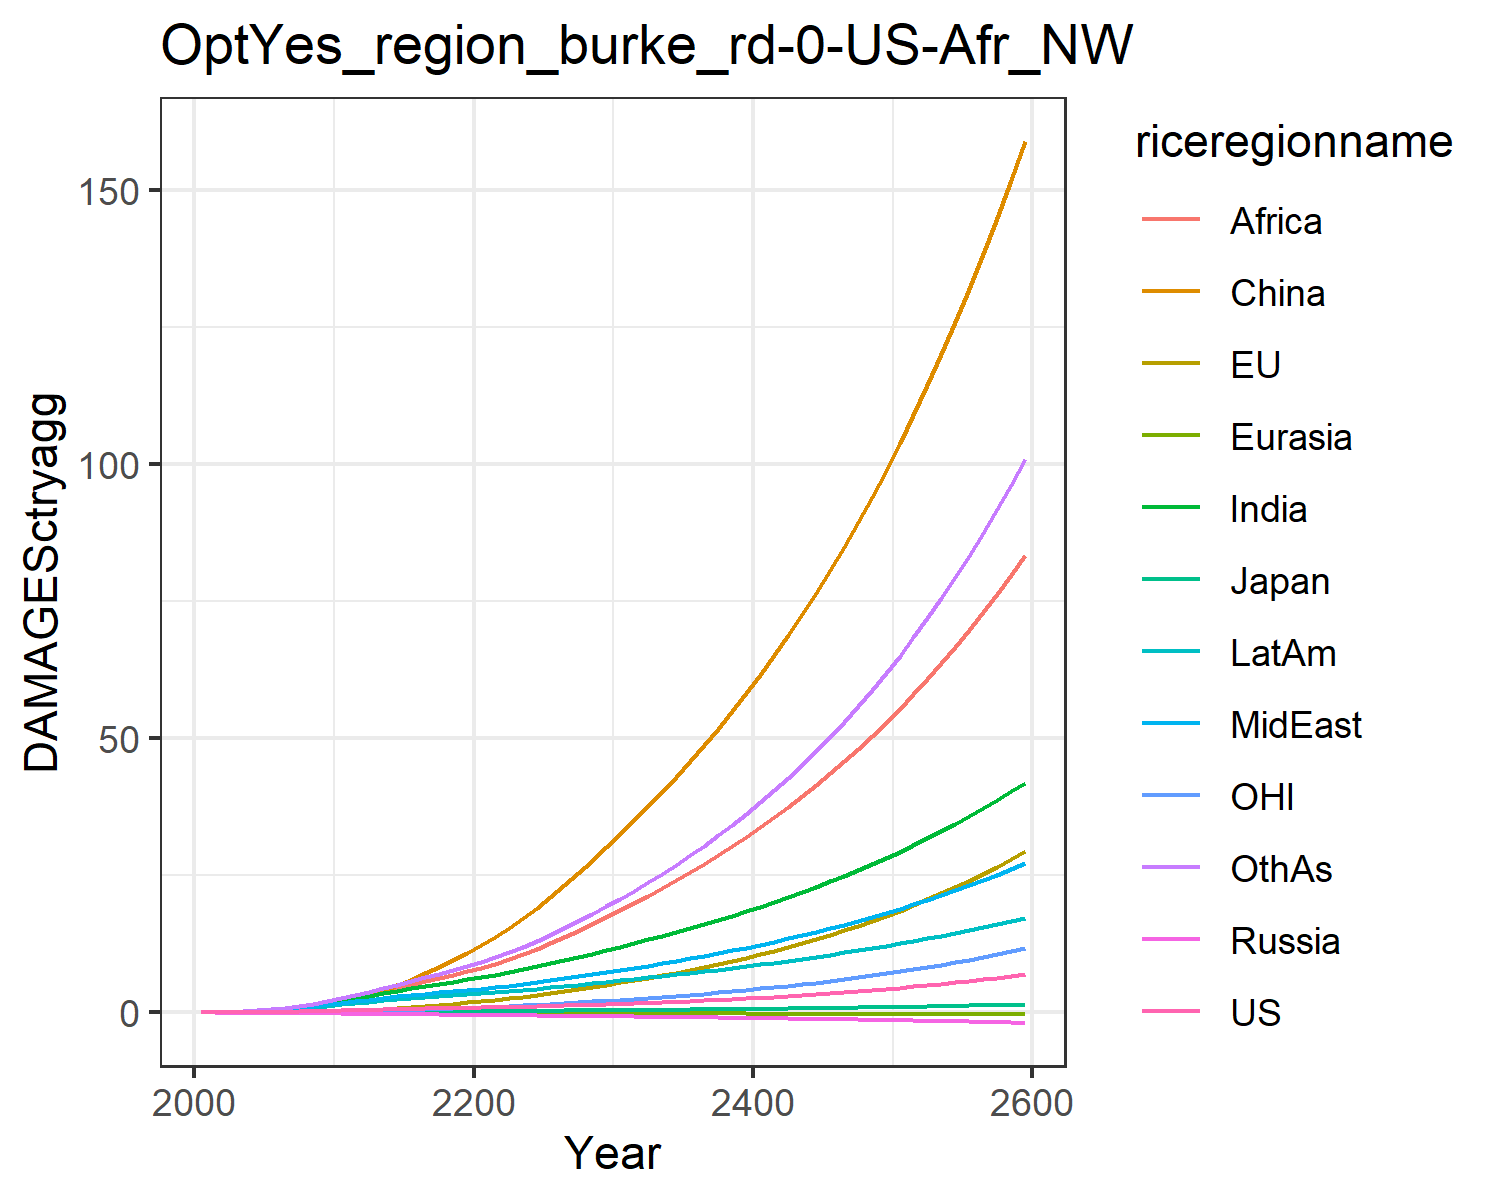

Values plotted in this chart, from the file beside it:
0.007478281832979454, -0.02180058759567689, 0.007208811494676664, -0.012941089953060345, -0.0018130655973688644, 0.00395249353461779, 0.02779970990191068, 0.029216718629302748, 0.011889023487370655, 0.03758942010103901, -0.0019022340039559968, 0.03160272457524255
0.0134, -0.01333, 0.01076, -0.02093, -0.00284, 0.04566, 0.06227, 0.06016, 0.02884, 0.0699, 0.004752, 0.05941
0.02522, -0.01731, 0.01637, -0.03233, -0.004758, 0.09286, 0.1235, 0.1144, 0.06381, 0.1257, 0.008384, 0.12
0.04357, -0.01571, 0.02332, -0.04628, -0.007269, 0.1674, 0.2213, 0.1986, 0.1288, 0.2077, 0.01541, 0.2213
0.06956, -0.007823, 0.03065, -0.06271, -0.01031, 0.2754, 0.3643, 0.3183, 0.2377, 0.3168, 0.02567, 0.3746
0.1032, 0.008841, 0.03989, -0.0812, -0.01372, 0.4213, 0.5498, 0.4689, 0.3936, 0.449, 0.03941, 0.5804
0.1442, 0.03565, 0.05098, -0.1011, -0.01736, 0.614, 0.7784, 0.6526, 0.6004, 0.6049, 0.05676, 0.8423
0.1929, 0.07366, 0.06292, -0.1215, -0.02113, 0.8588, 1.057, 0.8765, 0.8775, 0.7852, 0.07813, 1.173
0.2488, 0.1235, 0.07538, -0.1418, -0.02491, 1.158, 1.384, 1.143, 1.238, 0.9876, 0.1037, 1.577
0.3107, 0.1851, 0.08789, -0.1615, -0.02864, 1.513, 1.756, 1.452, 1.693, 1.208, 0.1333, 2.056
0.3762, 0.2614, 0.1024, -0.1852, -0.03281, 1.954, 2.167, 1.763, 2.192, 1.444, 0.1691, 2.587
0.4405, 0.3562, 0.119, -0.2141, -0.03758, 2.522, 2.604, 2.045, 2.69, 1.686, 0.2132, 3.155
0.5092, 0.4709, 0.137, -0.2452, -0.04273, 3.169, 3.062, 2.344, 3.216, 1.941, 0.2657, 3.737
0.5747, 0.6205, 0.1544, -0.2754, -0.04789, 3.986, 3.525, 2.639, 3.795, 2.186, 0.3318, 4.364
0.6343, 0.7878, 0.1705, -0.3042, -0.05317, 4.917, 3.978, 2.918, 4.397, 2.414, 0.4046, 5.013
0.6882, 0.972, 0.1854, -0.3316, -0.05858, 5.96, 4.416, 3.178, 5.014, 2.624, 0.4839, 5.676
0.7383, 1.173, 0.1993, -0.3577, -0.06408, 7.108, 4.836, 3.426, 5.642, 2.819, 0.5695, 6.361
0.786, 1.39, 0.2126, -0.3828, -0.06963, 8.357, 5.241, 3.662, 6.277, 2.998, 0.6615, 7.06
0.829, 1.594, 0.2249, -0.4073, -0.0753, 9.575, 5.626, 3.88, 6.874, 3.166, 0.7485, 7.737
0.8726, 1.814, 0.2372, -0.4314, -0.08095, 10.88, 6.003, 4.093, 7.474, 3.327, 0.8412, 8.43
0.9176, 2.05, 0.2499, -0.4552, -0.08672, 12.29, 6.411, 4.327, 8.125, 3.5, 0.9401, 9.19
0.9647, 2.304, 0.2633, -0.4785, -0.09265, 13.82, 6.868, 4.594, 8.854, 3.695, 1.045, 10.05
1.015, 2.576, 0.2773, -0.5021, -0.09862, 15.46, 7.35, 4.88, 9.697, 3.899, 1.157, 10.97
1.069, 2.866, 0.2922, -0.5262, -0.1046, 17.21, 7.854, 5.181, 10.61, 4.111, 1.276, 11.96
1.128, 3.175, 0.308, -0.5509, -0.1107, 19.08, 8.38, 5.497, 11.59, 4.332, 1.402, 13.01
1.191, 3.503, 0.3246, -0.5764, -0.1167, 21.05, 8.927, 5.828, 12.63, 4.562, 1.535, 14.13
1.26, 3.852, 0.3423, -0.6029, -0.1229, 23.14, 9.5, 6.178, 13.72, 4.803, 1.676, 15.32
1.333, 4.222, 0.3611, -0.6302, -0.1291, 25.34, 10.1, 6.543, 14.88, 5.053, 1.825, 16.58
1.412, 4.614, 0.3809, -0.6585, -0.1353, 27.66, 10.72, 6.924, 16.09, 5.313, 1.982, 17.9
1.497, 5.027, 0.4017, -0.6877, -0.1416, 30.11, 11.36, 7.322, 17.36, 5.582, 2.148, 19.3
1.584, 5.453, 0.4227, -0.7165, -0.1477, 32.6, 12, 7.724, 18.65, 5.849, 2.318, 20.74
1.673, 5.881, 0.4435, -0.7445, -0.1535, 35.09, 12.65, 8.125, 19.96, 6.11, 2.488, 22.2
1.766, 6.322, 0.4648, -0.7728, -0.1592, 37.63, 13.3, 8.535, 21.29, 6.374, 2.664, 23.71
1.863, 6.78, 0.4869, -0.8017, -0.165, 40.26, 13.97, 8.958, 22.67, 6.645, 2.846, 25.28
1.966, 7.257, 0.5097, -0.8311, -0.1708, 42.97, 14.67, 9.394, 24.09, 6.922, 3.035, 26.92
2.073, 7.754, 0.5335, -0.8613, -0.1766, 45.79, 15.38, 9.845, 25.56, 7.206, 3.232, 28.62
2.186, 8.273, 0.5582, -0.8922, -0.1824, 48.71, 16.11, 10.31, 27.09, 7.498, 3.437, 30.4
2.305, 8.815, 0.5838, -0.9239, -0.1883, 51.74, 16.87, 10.79, 28.67, 7.798, 3.652, 32.26
2.43, 9.381, 0.6105, -0.9563, -0.1942, 54.88, 17.65, 11.29, 30.3, 8.107, 3.875, 34.19
2.561, 9.973, 0.6382, -0.9896, -0.2002, 58.15, 18.45, 11.81, 32, 8.425, 4.109, 36.2
2.698, 10.59, 0.6669, -1.024, -0.2063, 61.54, 19.28, 12.35, 33.75, 8.752, 4.352, 38.31
2.842, 11.24, 0.6968, -1.059, -0.2124, 65.07, 20.14, 12.9, 35.58, 9.088, 4.606, 40.5
2.993, 11.91, 0.7279, -1.095, -0.2185, 68.73, 21.03, 13.47, 37.46, 9.434, 4.872, 42.78
3.151, 12.62, 0.7602, -1.131, -0.2248, 72.54, 21.95, 14.07, 39.42, 9.791, 5.149, 45.17
3.317, 13.35, 0.7937, -1.169, -0.2311, 76.49, 22.89, 14.68, 41.45, 10.16, 5.438, 47.66
3.491, 14.13, 0.8286, -1.208, -0.2375, 80.6, 23.87, 15.32, 43.56, 10.54, 5.74, 50.25
3.672, 14.93, 0.8648, -1.247, -0.244, 84.88, 24.89, 15.98, 45.75, 10.93, 6.056, 52.95
3.863, 15.77, 0.9024, -1.288, -0.2505, 89.32, 25.94, 16.67, 48.02, 11.33, 6.385, 55.78
4.062, 16.65, 0.9415, -1.33, -0.2572, 93.94, 27.02, 17.38, 50.38, 11.74, 6.729, 58.72
4.271, 17.57, 0.9821, -1.373, -0.2639, 98.74, 28.14, 18.12, 52.83, 12.17, 7.088, 61.8
4.49, 18.53, 1.024, -1.417, -0.2707, 103.7, 29.31, 18.88, 55.38, 12.61, 7.463, 65
4.719, 19.54, 1.068, -1.462, -0.2776, 108.9, 30.51, 19.68, 58.03, 13.06, 7.854, 68.35
4.959, 20.59, 1.114, -1.509, -0.2846, 114.3, 31.76, 20.5, 60.78, 13.53, 8.263, 71.84
5.209, 21.68, 1.161, -1.556, -0.2917, 120, 33.06, 21.35, 63.63, 14.01, 8.69, 75.48
5.472, 22.83, 1.211, -1.605, -0.2989, 125.8, 34.4, 22.24, 66.61, 14.51, 9.135, 79.28
5.747, 24.03, 1.262, -1.656, -0.3062, 131.9, 35.79, 23.16, 69.7, 15.03, 9.6, 83.25
6.035, 25.28, 1.315, -1.707, -0.3135, 138.2, 37.23, 24.11, 72.91, 15.56, 10.09, 87.39
6.336, 26.59, 1.371, -1.76, -0.321, 144.8, 38.73, 25.1, 76.25, 16.11, 10.59, 91.71
6.651, 27.95, 1.429, -1.815, -0.3286, 151.7, 40.28, 26.13, 79.72, 16.67, 11.12, 96.22
6.98, 29.38, 1.489, -1.871, -0.3362, 158.8, 41.9, 27.2, 83.34, 17.26, 11.68, 100.9
